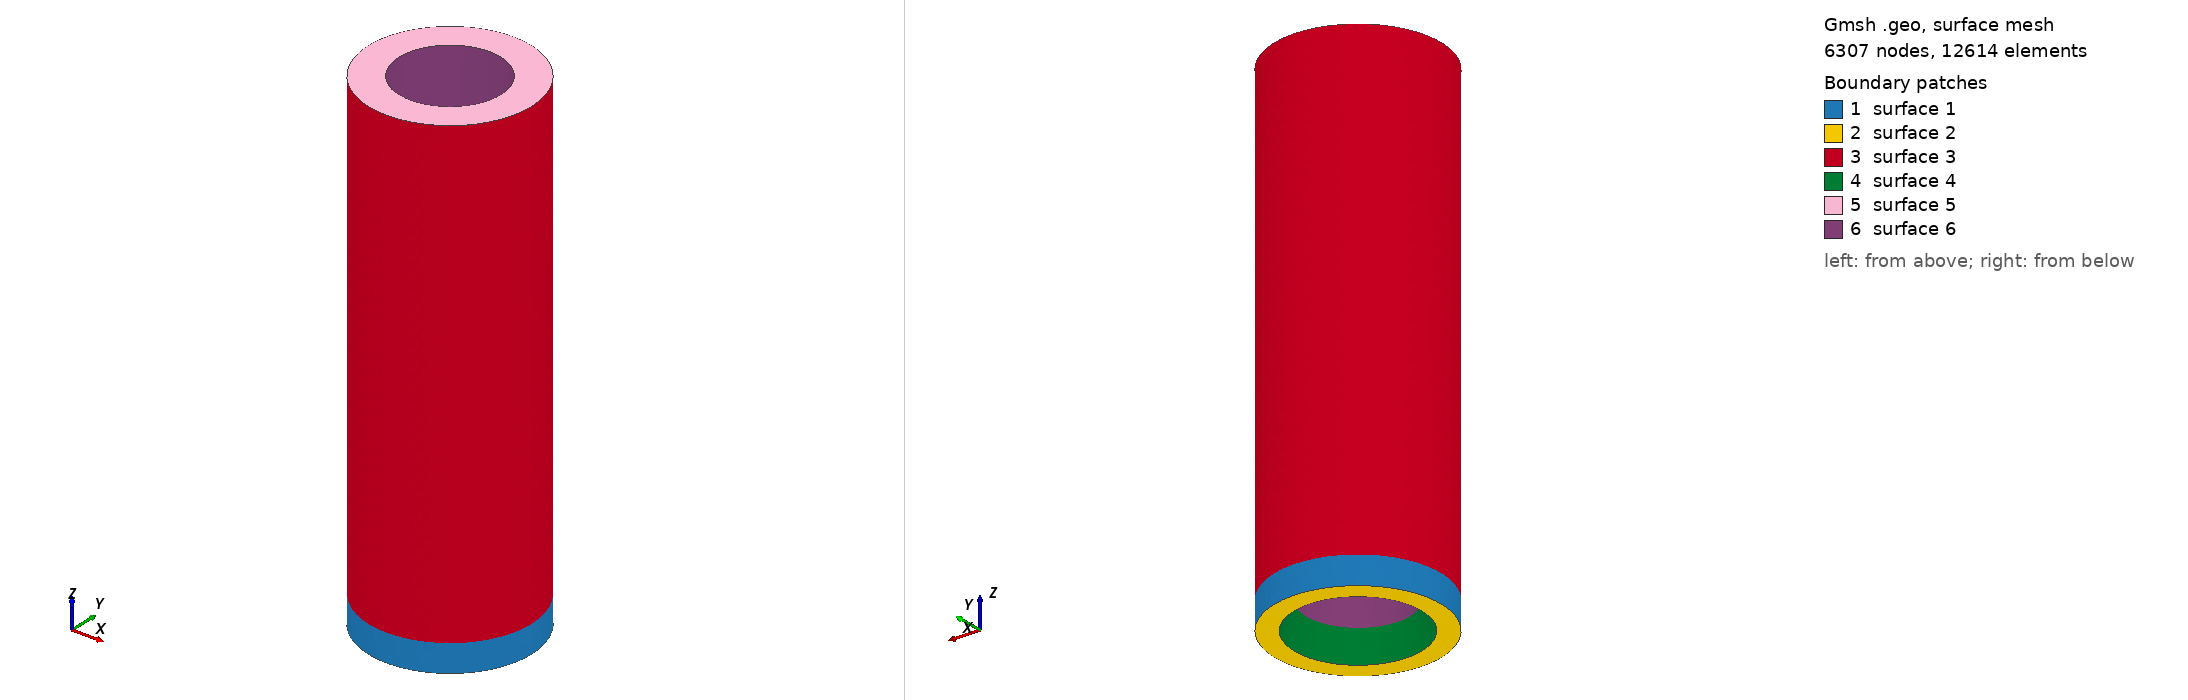

Gmsh geometry script, surface-meshed: 6307 nodes, 12614 surface elements. Boundary patches (legend numbers): 1 surface 1, 2 surface 2, 3 surface 3, 4 surface 4, 5 surface 5, 6 surface 6. Left view from above one corner, right view from below the opposite corner. The script declares no physical surfaces, so the legend lists its geometric surfaces.

=== stepgrain.geo (drawn) ===
SetFactory("OpenCASCADE");
Merge "stepgrain.step";
//+
Transfinite Curve {6, 9, 4, 7, 10, 8, 5, 3, 1} = 50 Using Progression 1;


Also in the case, not shown: stepgrain.step (merged mesh/CAD file).
